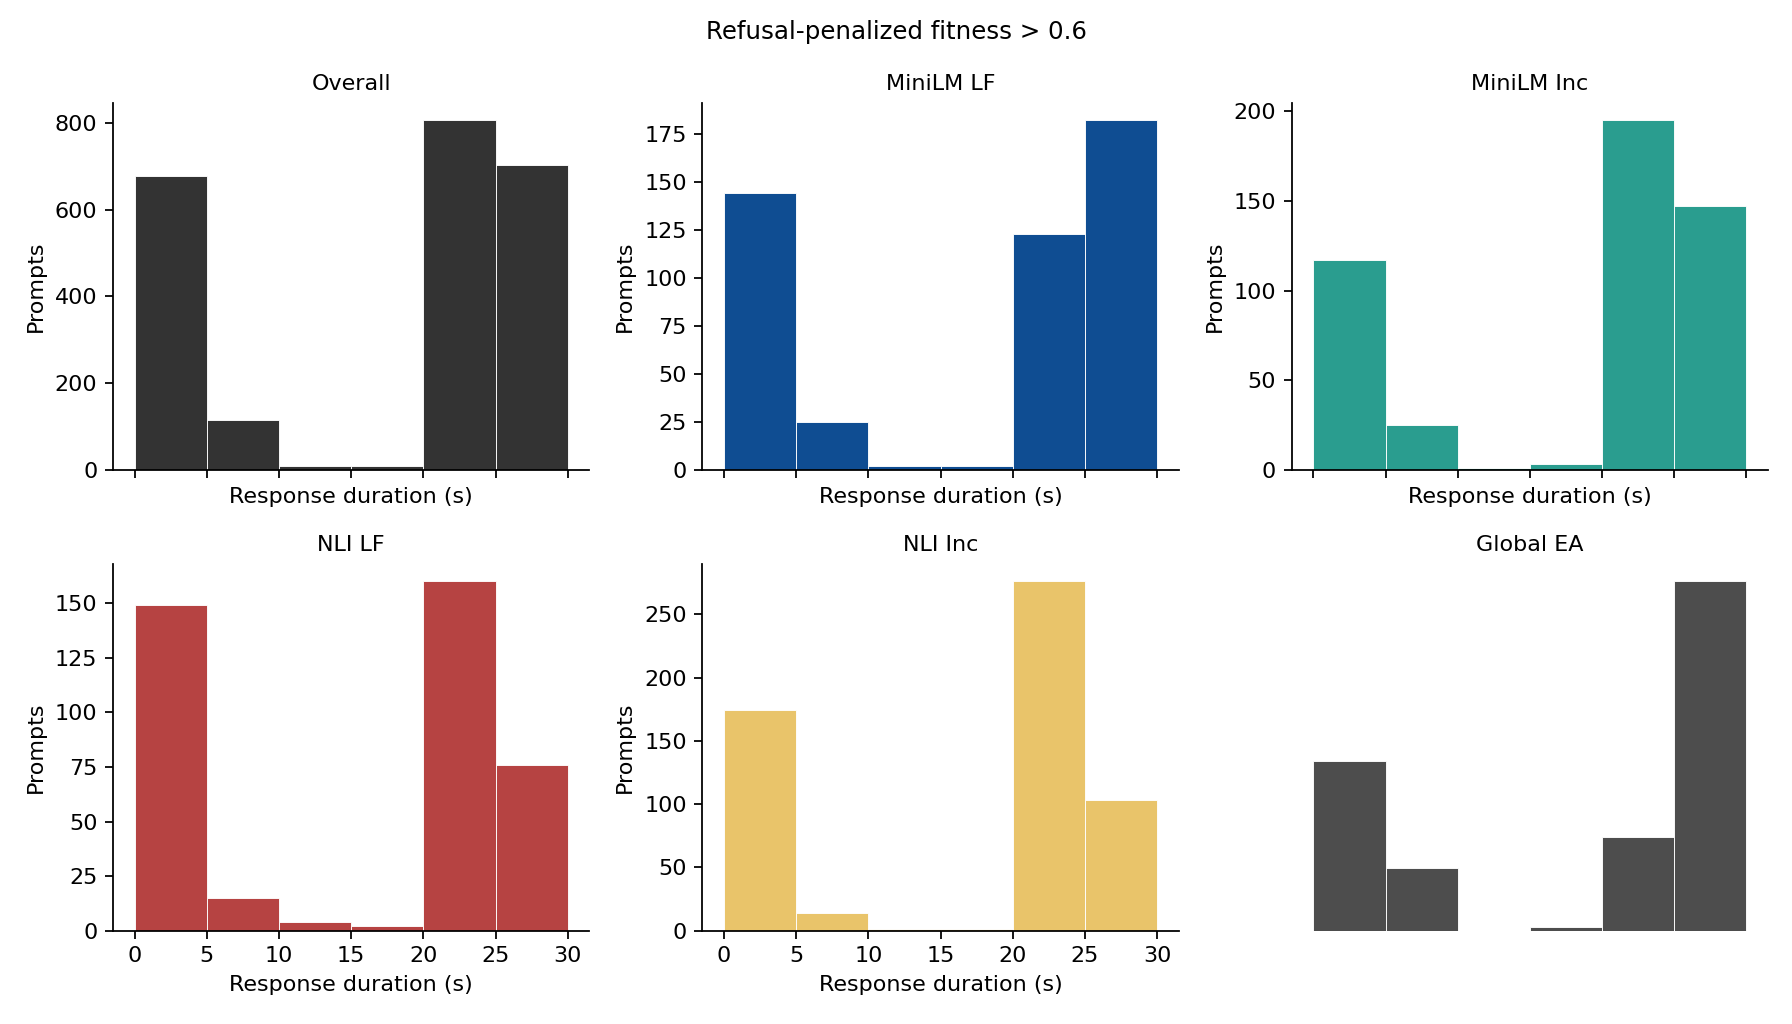

Source data for this figure (header and first rows):
configuration, bin_lo, bin_hi, count
Overall, 0.0, 5.0, 678
Overall, 5.0, 10.0, 114
Overall, 10.0, 15.0, 8
Overall, 15.0, 20.0, 10
Overall, 20.0, 25.0, 806
Overall, 25.0, 30.0, 702
MiniLM LF, 0.0, 5.0, 144
MiniLM LF, 5.0, 10.0, 25
MiniLM LF, 10.0, 15.0, 2
MiniLM LF, 15.0, 20.0, 2
MiniLM LF, 20.0, 25.0, 123
MiniLM LF, 25.0, 30.0, 182
MiniLM Inc, 0.0, 5.0, 117
MiniLM Inc, 5.0, 10.0, 25
MiniLM Inc, 10.0, 15.0, 1
MiniLM Inc, 15.0, 20.0, 3
MiniLM Inc, 20.0, 25.0, 195
MiniLM Inc, 25.0, 30.0, 147
NLI LF, 0.0, 5.0, 149
NLI LF, 5.0, 10.0, 15
NLI LF, 10.0, 15.0, 4
NLI LF, 15.0, 20.0, 2
NLI LF, 20.0, 25.0, 160
NLI LF, 25.0, 30.0, 76
NLI Inc, 0.0, 5.0, 174
NLI Inc, 5.0, 10.0, 14
NLI Inc, 10.0, 15.0, 1
NLI Inc, 15.0, 20.0, 1
NLI Inc, 20.0, 25.0, 276
NLI Inc, 25.0, 30.0, 103
Global EA, 0.0, 5.0, 94
Global EA, 5.0, 10.0, 35
Global EA, 10.0, 15.0, 0
Global EA, 15.0, 20.0, 2
Global EA, 20.0, 25.0, 52
Global EA, 25.0, 30.0, 194
